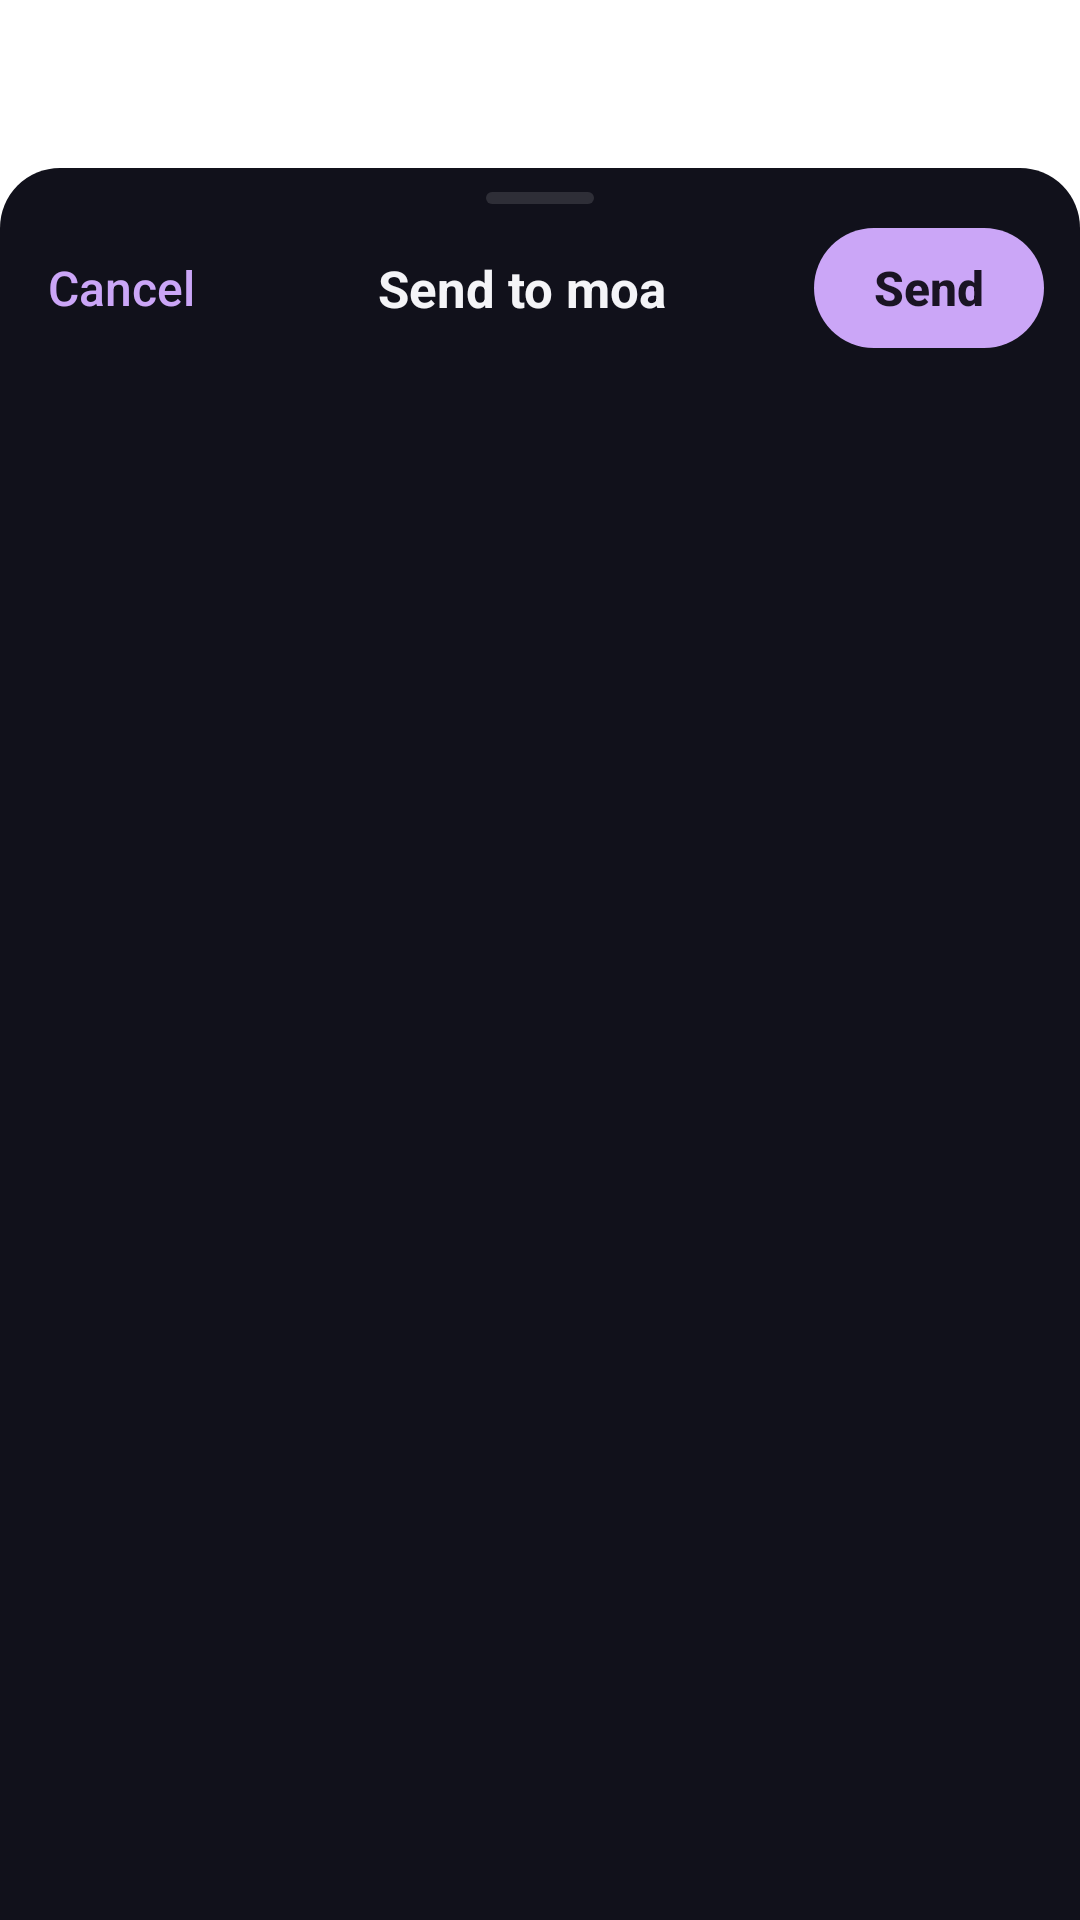

The Android layout XML behind this screen, and the referenced resources:
<!-- AndroidManifest.xml: activity theme Theme.Moa.Share -->
<!-- res/layout/activity_share.xml -->
<?xml version="1.0" encoding="utf-8"?>
<FrameLayout xmlns:android="http://schemas.android.com/apk/res/android"
    android:id="@+id/share_root"
    android:layout_width="match_parent"
    android:layout_height="match_parent">

    <LinearLayout
        android:id="@+id/share_sheet"
        android:layout_width="match_parent"
        android:layout_height="match_parent"
        android:layout_gravity="bottom"
        android:layout_marginTop="56dp"
        android:background="@drawable/share_sheet_background"
        android:clickable="true"
        android:focusable="false"
        android:orientation="vertical">

        <View
            android:layout_width="36dp"
            android:layout_height="4dp"
            android:layout_gravity="center_horizontal"
            android:layout_marginTop="8dp"
            android:background="@drawable/share_handle" />

        <LinearLayout
            android:layout_width="match_parent"
            android:layout_height="56dp"
            android:gravity="center_vertical"
            android:orientation="horizontal"
            android:paddingStart="4dp"
            android:paddingEnd="12dp">

            <Button
                android:id="@+id/share_cancel"
                style="@style/Moa.Share.TextButton"
                android:text="@string/share_cancel" />

            <TextView
                android:id="@+id/share_heading"
                android:layout_width="0dp"
                android:layout_height="wrap_content"
                android:layout_weight="1"
                android:gravity="center"
                android:singleLine="true"
                android:text="@string/share_title"
                android:textColor="@color/moa_text"
                android:textSize="17sp"
                android:textStyle="bold" />

            <FrameLayout
                android:layout_width="wrap_content"
                android:layout_height="wrap_content">

                <Button
                    android:id="@+id/share_send"
                    style="@style/Moa.Share.PrimaryButton"
                    android:layout_height="40dp"
                    android:minWidth="76dp"
                    android:text="@string/share_send" />

                <ProgressBar
                    android:id="@+id/share_sending"
                    android:layout_width="28dp"
                    android:layout_height="28dp"
                    android:layout_gravity="center"
                    android:indeterminateTint="@color/moa_accent"
                    android:visibility="gone" />
            </FrameLayout>
        </LinearLayout>

        <FrameLayout
            android:layout_width="match_parent"
            android:layout_height="0dp"
            android:layout_weight="1">

            <LinearLayout
                android:id="@+id/share_picker"
                android:layout_width="match_parent"
                android:layout_height="match_parent"
                android:orientation="vertical"
                android:paddingStart="16dp"
                android:paddingEnd="16dp"
                android:visibility="gone">

                <TextView
                    android:id="@+id/share_summary"
                    android:layout_width="match_parent"
                    android:layout_height="wrap_content"
                    android:layout_marginTop="4dp"
                    android:layout_marginBottom="10dp"
                    android:ellipsize="end"
                    android:maxLines="2"
                    android:textColor="@color/moa_text_secondary"
                    android:textSize="14sp" />

                <EditText
                    android:id="@+id/share_note"
                    style="@style/Moa.Share.Field"
                    android:gravity="top|start"
                    android:hint="@string/share_note_hint"
                    android:importantForAutofill="no"
                    android:inputType="textMultiLine|textCapSentences"
                    android:maxLines="5"
                    android:minLines="2" />

                <EditText
                    android:id="@+id/share_search"
                    style="@style/Moa.Share.Field"
                    android:layout_marginTop="10dp"
                    android:hint="@string/share_search_hint"
                    android:imeOptions="actionSearch"
                    android:importantForAutofill="no"
                    android:inputType="text"
                    android:singleLine="true" />

                <ListView
                    android:id="@+id/share_list"
                    android:layout_width="match_parent"
                    android:layout_height="0dp"
                    android:layout_marginTop="6dp"
                    android:layout_weight="1"
                    android:choiceMode="none"
                    android:clipToPadding="false"
                    android:divider="@null"
                    android:paddingBottom="8dp"
                    android:scrollbarStyle="outsideOverlay" />
            </LinearLayout>

            <ProgressBar
                android:id="@+id/share_loading"
                android:layout_width="40dp"
                android:layout_height="40dp"
                android:layout_gravity="center"
                android:indeterminateTint="@color/moa_accent" />

            <LinearLayout
                android:id="@+id/share_message"
                android:layout_width="match_parent"
                android:layout_height="wrap_content"
                android:layout_gravity="center"
                android:gravity="center_horizontal"
                android:orientation="vertical"
                android:paddingStart="28dp"
                android:paddingEnd="28dp"
                android:visibility="gone">

                <TextView
                    android:id="@+id/share_message_title"
                    android:layout_width="wrap_content"
                    android:layout_height="wrap_content"
                    android:gravity="center"
                    android:textColor="@color/moa_text"
                    android:textSize="18sp"
                    android:textStyle="bold" />

                <TextView
                    android:id="@+id/share_message_detail"
                    android:layout_width="wrap_content"
                    android:layout_height="wrap_content"
                    android:layout_marginTop="8dp"
                    android:gravity="center"
                    android:maxWidth="340dp"
                    android:textColor="@color/moa_text_secondary"
                    android:textSize="15sp" />

                <Button
                    android:id="@+id/share_message_primary"
                    style="@style/Moa.Share.PrimaryButton"
                    android:layout_marginTop="20dp" />

                <Button
                    android:id="@+id/share_message_secondary"
                    style="@style/Moa.Share.TextButton"
                    android:layout_marginTop="6dp" />
            </LinearLayout>
        </FrameLayout>
    </LinearLayout>
</FrameLayout>
<!-- resources referenced by this layout -->
<resources>
  <color name="moa_accent">#CBA6F7</color>
  <color name="moa_text">#F4F4F7</color>
  <color name="moa_text_secondary">#9091A6</color>
  <!-- drawable share_handle (drawable) -->
  <?xml version="1.0" encoding="utf-8"?>
  <shape xmlns:android="http://schemas.android.com/apk/res/android" android:shape="rectangle">
      <solid android:color="@color/moa_line_strong" />
      <corners android:radius="2dp" />
  </shape>
  <!-- drawable share_sheet_background (drawable) -->
  <?xml version="1.0" encoding="utf-8"?>
  <shape xmlns:android="http://schemas.android.com/apk/res/android" android:shape="rectangle">
      <solid android:color="@color/moa_background" />
      <corners android:topLeftRadius="20dp" android:topRightRadius="20dp" />
  </shape>
  <string name="share_cancel">Cancel</string>
  <string name="share_note_hint">Add a message (optional)</string>
  <string name="share_search_hint">Search</string>
  <string name="share_send">Send</string>
  <string name="share_title">Send to moa</string>
  <style name="Moa.Share.Field" parent="">
          <item name="android:layout_width">match_parent</item>
          <item name="android:layout_height">wrap_content</item>
          <item name="android:background">@drawable/share_field_background</item>
          <item name="android:paddingStart">14dp</item>
          <item name="android:paddingEnd">14dp</item>
          <item name="android:paddingTop">12dp</item>
          <item name="android:paddingBottom">12dp</item>
          
          <item name="android:textSize">16sp</item>
          <item name="android:textColor">@color/moa_text</item>
          <item name="android:textColorHint">@color/moa_text_hint</item>
      </style>
  <style name="Moa.Share.TextButton" parent="">
          <item name="android:layout_width">wrap_content</item>
          <item name="android:layout_height">48dp</item>
          <item name="android:minWidth">64dp</item>
          <item name="android:background">?android:attr/selectableItemBackground</item>
          <item name="android:paddingStart">12dp</item>
          <item name="android:paddingEnd">12dp</item>
          <item name="android:gravity">center</item>
          <item name="android:textSize">16sp</item>
          <item name="android:textAllCaps">false</item>
          <item name="android:textColor">@color/moa_accent</item>
      </style>
  <color name="moa_line_strong">#1FFFFFFF</color>
  <color name="moa_background">#11111B</color>
  <!-- drawable share_field_background (drawable) -->
  <?xml version="1.0" encoding="utf-8"?>
  <shape xmlns:android="http://schemas.android.com/apk/res/android" android:shape="rectangle">
      <solid android:color="@color/moa_raised" />
      <corners android:radius="12dp" />
      <stroke android:width="1dp" android:color="@color/moa_line" />
  </shape>
  <color name="moa_text_hint">#66677C</color>
  <!-- drawable share_primary_button (drawable) -->
  <?xml version="1.0" encoding="utf-8"?>
  <shape xmlns:android="http://schemas.android.com/apk/res/android" android:shape="rectangle">
      <solid android:color="@color/moa_accent" />
      <corners android:radius="999dp" />
  </shape>
  <color name="moa_accent_ink">#1A1424</color>
  <style name="Animation.Moa.Share" parent="@android:style/Animation.Activity">
          <item name="android:activityOpenEnterAnimation">@anim/share_sheet_in</item>
          <item name="android:activityCloseExitAnimation">@anim/share_sheet_out</item>
          <item name="android:windowEnterAnimation">@anim/share_sheet_in</item>
          <item name="android:windowExitAnimation">@anim/share_sheet_out</item>
      </style>
  <color name="moa_raised">#1E1E29</color>
  <color name="moa_line">#12FFFFFF</color>
</resources>
